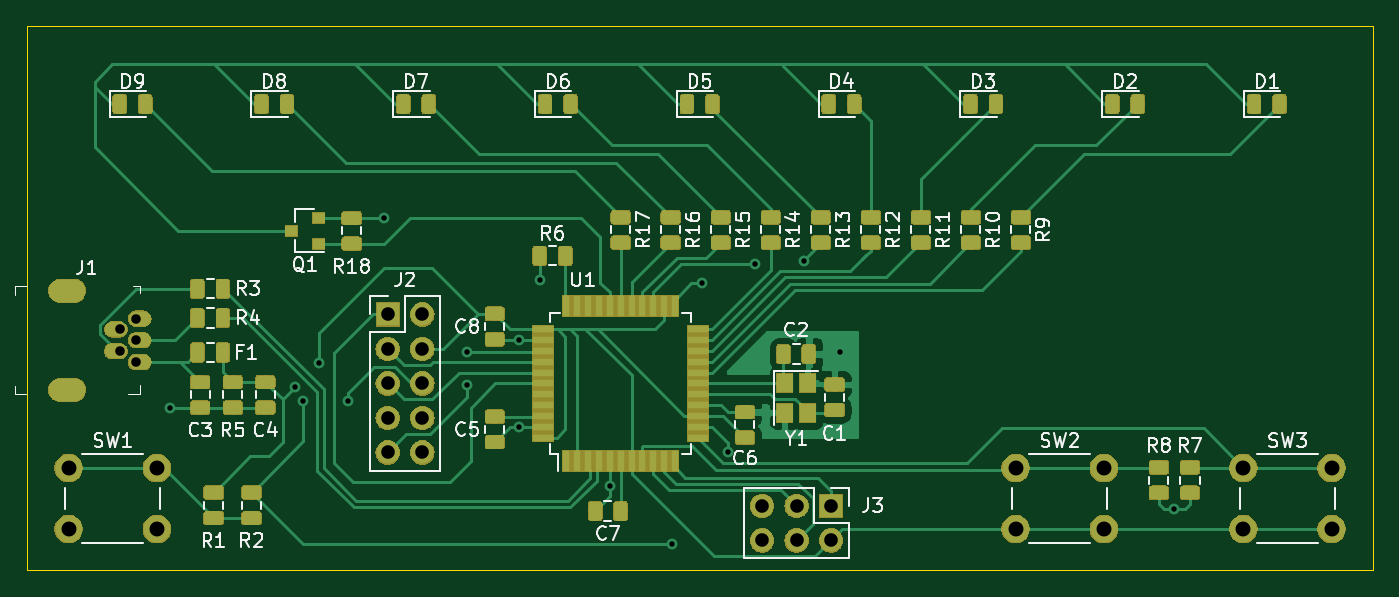
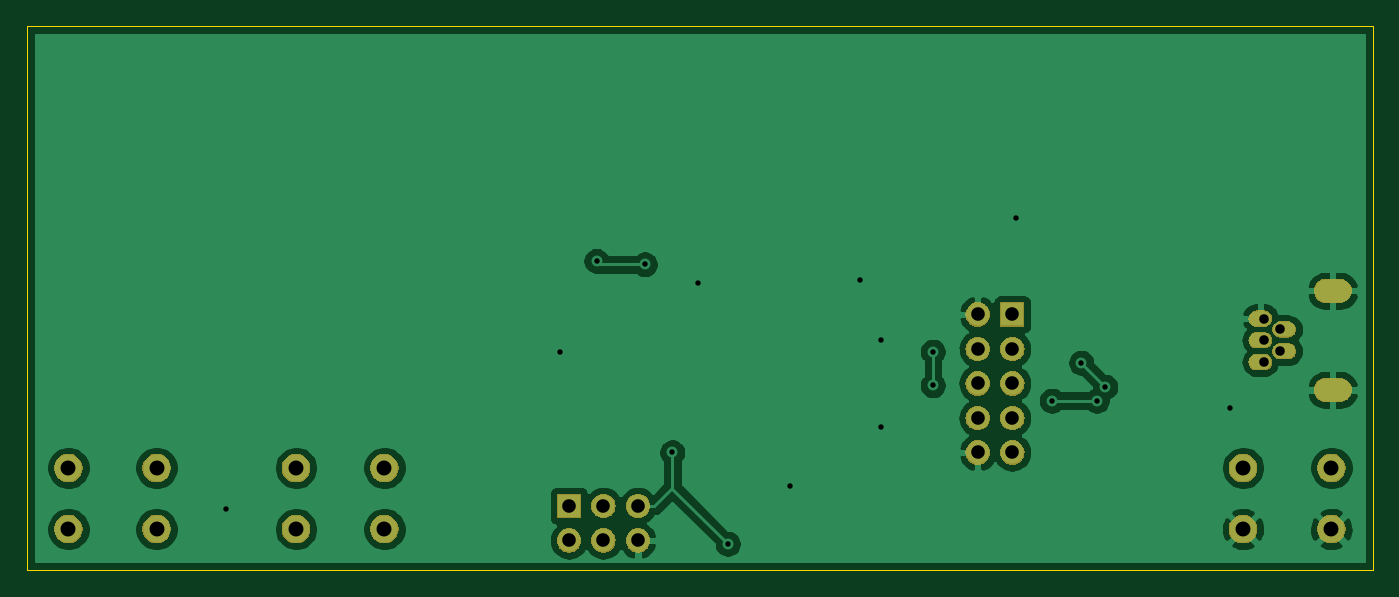
Circuit board: 11 layer files. Board 99.1 x 40.0 mm.
- bottom_copper: Scanner1-B_Cu.gbr (63222 bytes)
- bottom_mask: Scanner1-B_Mask.gbr (40144 bytes)
- paste: Scanner1-B_Paste.gbr (490 bytes)
- bottom_silk: Scanner1-B_SilkS.gbr (491 bytes)
- outline: Scanner1-Edge_Cuts.gbr (731 bytes)
- top_copper: Scanner1-F_Cu.gbr (159656 bytes)
- top_mask: Scanner1-F_Mask.gbr (112639 bytes)
- paste: Scanner1-F_Paste.gbr (131545 bytes)
- top_silk: Scanner1-F_SilkS.gbr (39098 bytes)
- drill: Scanner1-NPTH.drl (274 bytes)
- drill: Scanner1-PTH.drl (1137 bytes)

=== bottom_copper: Scanner1-B_Cu.gbr (63222 bytes, source omitted) ===
=== bottom_mask: Scanner1-B_Mask.gbr (40144 bytes, source omitted) ===
=== paste: Scanner1-B_Paste.gbr ===
G04 #@! TF.GenerationSoftware,KiCad,Pcbnew,(5.1.2)-2*
G04 #@! TF.CreationDate,2020-08-30T00:43:24-04:00*
G04 #@! TF.ProjectId,Scanner1,5363616e-6e65-4723-912e-6b696361645f,rev?*
G04 #@! TF.SameCoordinates,Original*
G04 #@! TF.FileFunction,Paste,Bot*
G04 #@! TF.FilePolarity,Positive*
%FSLAX46Y46*%
G04 Gerber Fmt 4.6, Leading zero omitted, Abs format (unit mm)*
G04 Created by KiCad (PCBNEW (5.1.2)-2) date 2020-08-30 00:43:24*
%MOMM*%
%LPD*%
G04 APERTURE LIST*
G04 APERTURE END LIST*
M02*

=== bottom_silk: Scanner1-B_SilkS.gbr ===
G04 #@! TF.GenerationSoftware,KiCad,Pcbnew,(5.1.2)-2*
G04 #@! TF.CreationDate,2020-08-30T00:43:24-04:00*
G04 #@! TF.ProjectId,Scanner1,5363616e-6e65-4723-912e-6b696361645f,rev?*
G04 #@! TF.SameCoordinates,Original*
G04 #@! TF.FileFunction,Legend,Bot*
G04 #@! TF.FilePolarity,Positive*
%FSLAX46Y46*%
G04 Gerber Fmt 4.6, Leading zero omitted, Abs format (unit mm)*
G04 Created by KiCad (PCBNEW (5.1.2)-2) date 2020-08-30 00:43:24*
%MOMM*%
%LPD*%
G04 APERTURE LIST*
G04 APERTURE END LIST*
M02*

=== outline: Scanner1-Edge_Cuts.gbr ===
G04 #@! TF.GenerationSoftware,KiCad,Pcbnew,(5.1.2)-2*
G04 #@! TF.CreationDate,2020-08-30T00:43:24-04:00*
G04 #@! TF.ProjectId,Scanner1,5363616e-6e65-4723-912e-6b696361645f,rev?*
G04 #@! TF.SameCoordinates,Original*
G04 #@! TF.FileFunction,Profile,NP*
%FSLAX46Y46*%
G04 Gerber Fmt 4.6, Leading zero omitted, Abs format (unit mm)*
G04 Created by KiCad (PCBNEW (5.1.2)-2) date 2020-08-30 00:43:24*
%MOMM*%
%LPD*%
G04 APERTURE LIST*
%ADD10C,0.050000*%
G04 APERTURE END LIST*
D10*
X228600000Y-95885000D02*
X228600000Y-55880000D01*
X129540000Y-55880000D02*
X129540000Y-95885000D01*
X129540000Y-95885000D02*
X228600000Y-95885000D01*
X179451000Y-55880000D02*
X228600000Y-55880000D01*
X129540000Y-55880000D02*
X179451000Y-55880000D01*
M02*

=== top_copper: Scanner1-F_Cu.gbr (159656 bytes, source omitted) ===
=== top_mask: Scanner1-F_Mask.gbr (112639 bytes, source omitted) ===
=== paste: Scanner1-F_Paste.gbr (131545 bytes, source omitted) ===
=== top_silk: Scanner1-F_SilkS.gbr (39098 bytes, source omitted) ===
=== drill: Scanner1-NPTH.drl ===
M48
; DRILL file {KiCad (5.1.2)-2} date 2020-08-30 12:43:27 AM
; FORMAT={-:-/ absolute / inch / decimal}
; #@! TF.CreationDate,2020-08-30T00:43:27-04:00
; #@! TF.GenerationSoftware,Kicad,Pcbnew,(5.1.2)-2
; #@! TF.FileFunction,NonPlated,1,2,NPTH
FMAT,2
INCH
%
G90
G05
T0
M30

=== drill: Scanner1-PTH.drl ===
M48
; DRILL file {KiCad (5.1.2)-2} date 2020-08-30 12:43:27 AM
; FORMAT={-:-/ absolute / inch / decimal}
; #@! TF.CreationDate,2020-08-30T00:43:27-04:00
; #@! TF.GenerationSoftware,Kicad,Pcbnew,(5.1.2)-2
; #@! TF.FileFunction,Plated,1,2,PTH
FMAT,2
INCH
T1C0.0157
T2C0.0276
T3C0.0394
T4C0.0433
%
G90
G05
T1
X5.515Y-3.305
X5.875Y-3.245
X5.9Y-3.285
X5.945Y-3.175
X6.03Y-3.285
X6.135Y-2.755
X6.375Y-3.1433
X6.375Y-3.24
X6.524Y-3.361
X6.526Y-3.109
X6.585Y-2.935
X6.7885Y-3.5315
X6.97Y-3.7
X7.055Y-2.945
X7.13Y-3.435
X7.21Y-2.89
X7.35Y-2.88
X7.455Y-3.145
X8.425Y-3.6
T2
X5.3678Y-3.0785
X5.3678Y-3.1415
X5.415Y-3.047
X5.415Y-3.11
X5.415Y-3.173
T3
X7.23Y-3.59
X7.23Y-3.69
X7.33Y-3.59
X7.33Y-3.69
X7.43Y-3.59
X7.43Y-3.69
X6.145Y-3.035
X6.145Y-3.135
X6.145Y-3.235
X6.145Y-3.335
X6.145Y-3.435
X6.245Y-3.035
X6.245Y-3.135
X6.245Y-3.235
X6.245Y-3.335
X6.245Y-3.435
T4
X5.22Y-3.48
X5.22Y-3.6572
X5.4759Y-3.48
X5.4759Y-3.6572
X8.625Y-3.48
X8.625Y-3.6572
X8.8809Y-3.48
X8.8809Y-3.6572
X7.965Y-3.48
X7.965Y-3.6572
X8.2209Y-3.48
X8.2209Y-3.6572
T2
G00X5.1926Y-2.9663
M15
G01X5.2398Y-2.9663
M16
G05
G00X5.1926Y-3.2537
M15
G01X5.2398Y-3.2537
M16
G05
T0
M30

